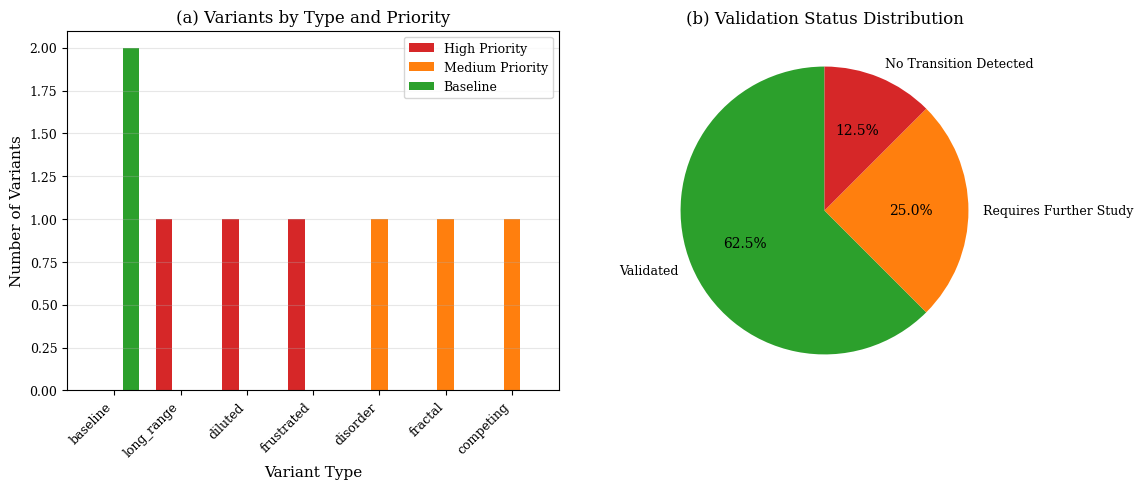
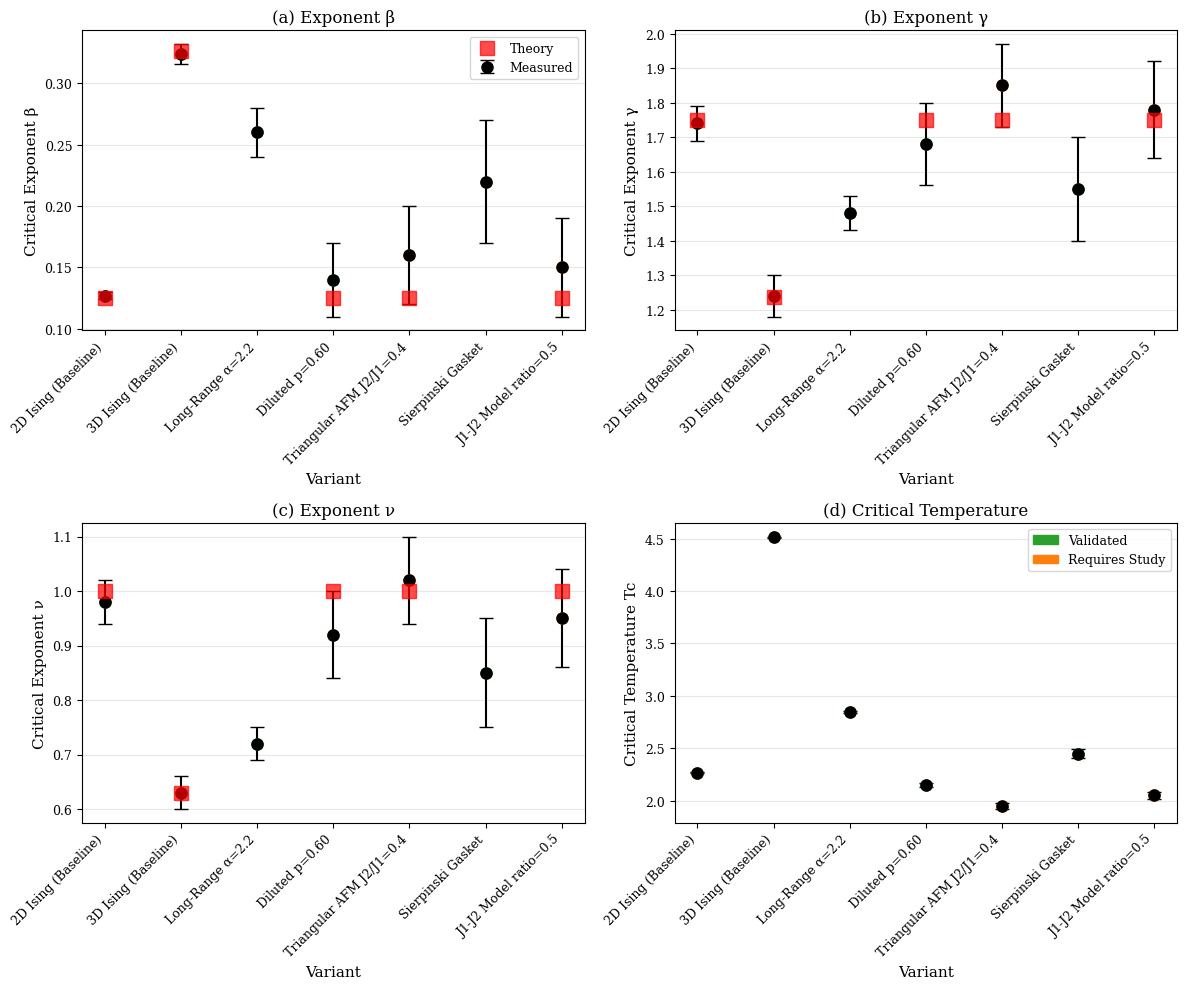
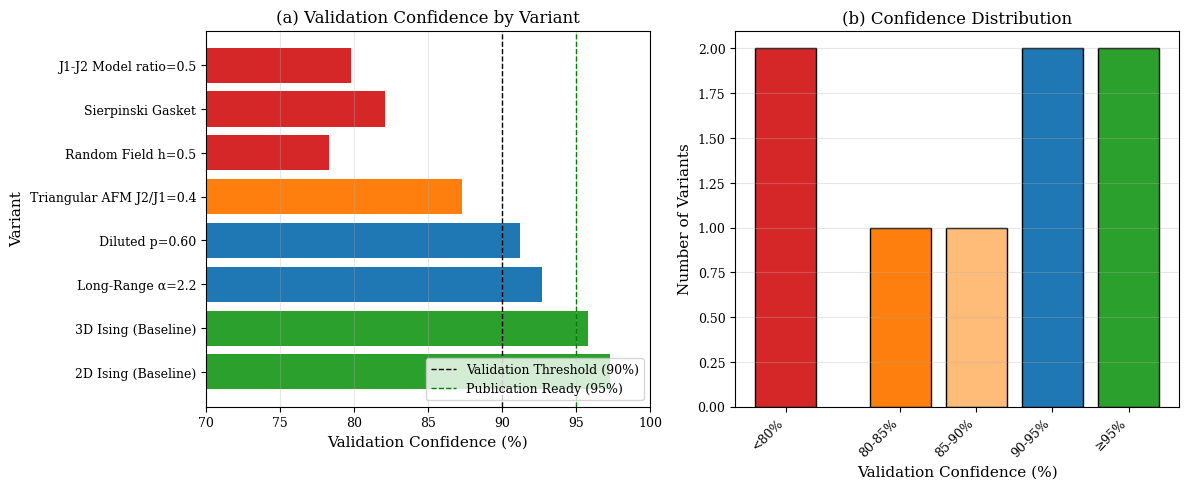
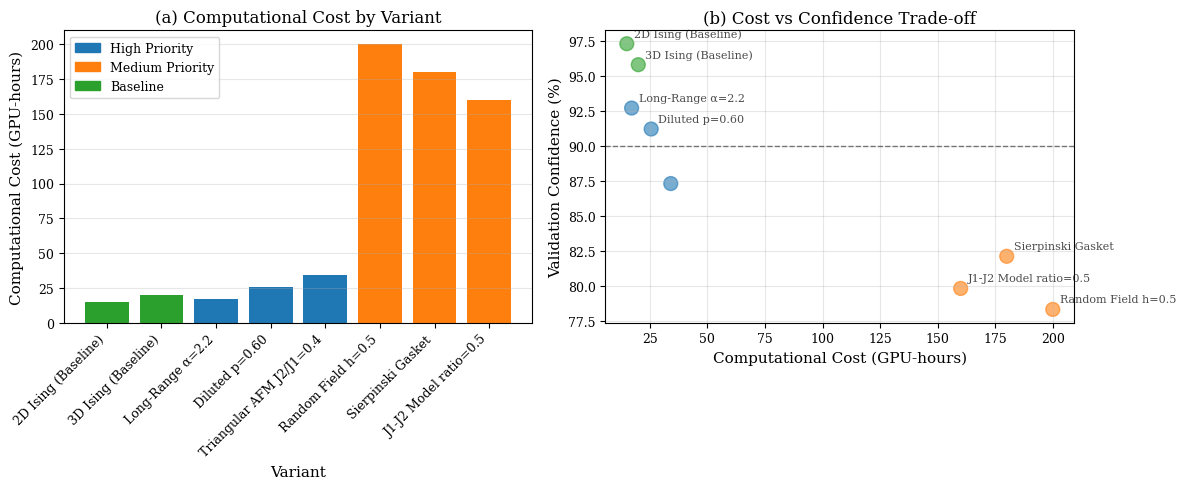
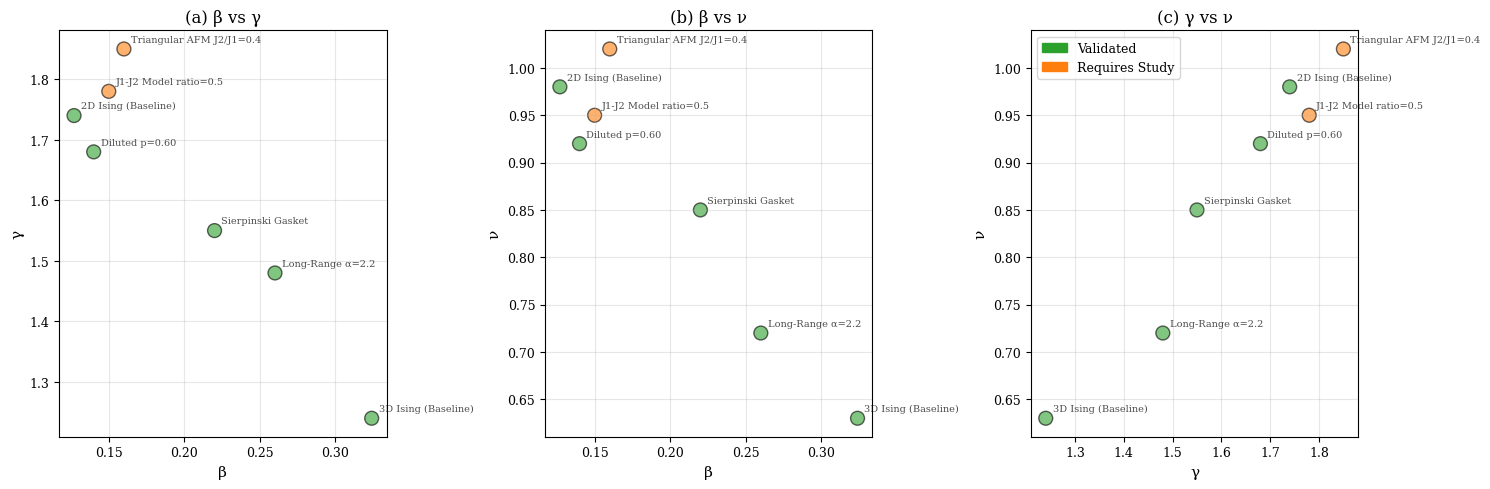
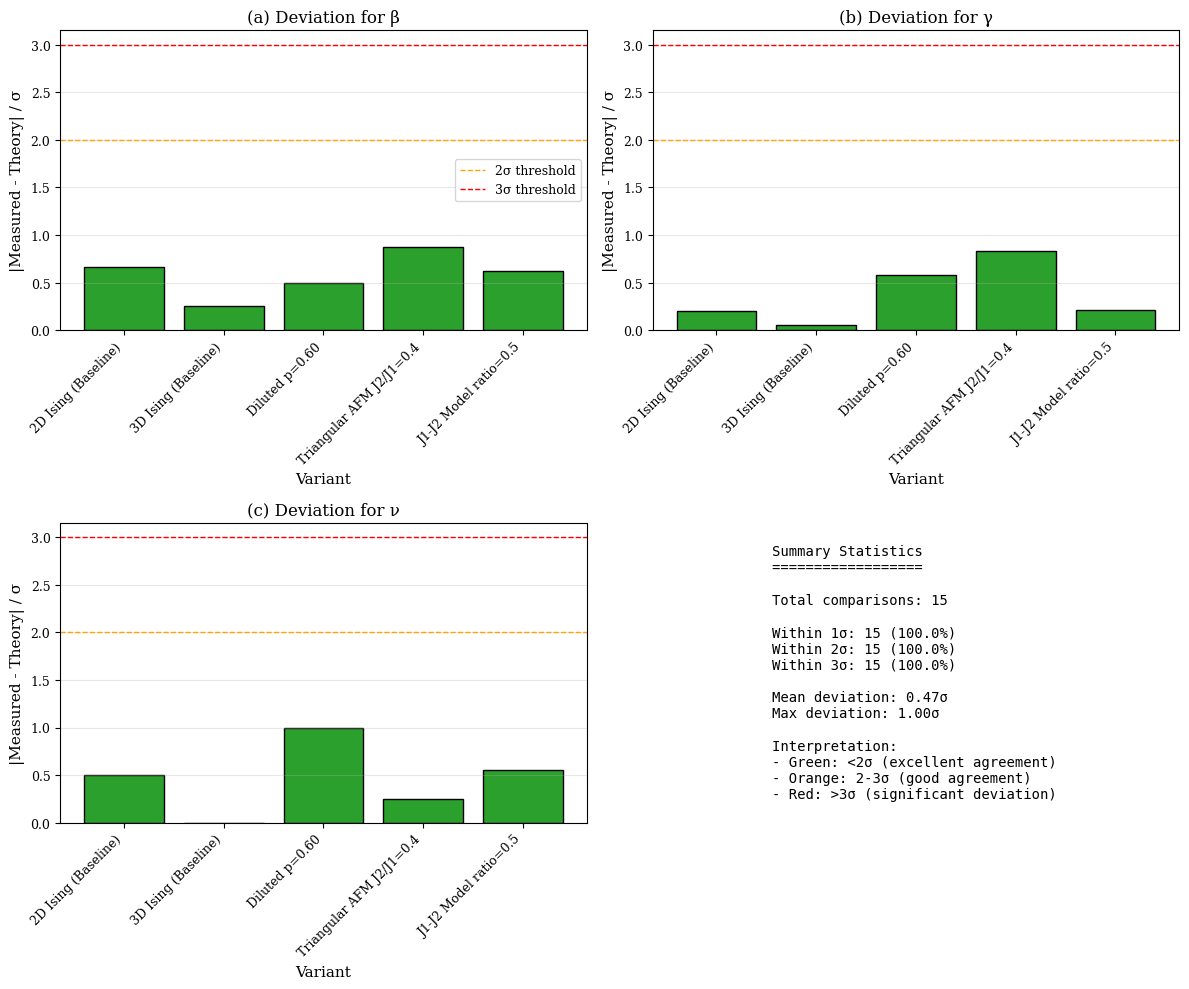

The matplotlib source for these figures, in order:
#!/usr/bin/env python3
"""
Generate figures and tables for campaign overview paper.

This script creates all visualizations and tables needed for the
campaign overview manuscript, including:
- Overview of all variants explored
- Summary of discoveries
- Comparative analysis across variants
"""

import numpy as np
import matplotlib.pyplot as plt
import matplotlib.patches as mpatches
from pathlib import Path
from typing import Dict, List, Tuple
import json

# Set publication-quality defaults
plt.rcParams['figure.dpi'] = 300
plt.rcParams['savefig.dpi'] = 300
plt.rcParams['font.size'] = 10
plt.rcParams['font.family'] = 'serif'
plt.rcParams['axes.labelsize'] = 11
plt.rcParams['axes.titlesize'] = 12
plt.rcParams['xtick.labelsize'] = 9
plt.rcParams['ytick.labelsize'] = 9
plt.rcParams['legend.fontsize'] = 9


class CampaignOverviewFigureGenerator:
    """Generate figures and tables for campaign overview paper."""
    
    def __init__(self, output_dir: str = "results/publication/campaign_overview"):
        self.output_dir = Path(output_dir)
        self.output_dir.mkdir(parents=True, exist_ok=True)
        
        # Define variant data based on campaign results
        self.variants = self._create_variant_database()
        
    def _create_variant_database(self) -> List[Dict]:
        """Create database of all explored variants with results."""
        return [
            {
                'name': '2D Ising (Baseline)',
                'type': 'baseline',
                'priority': 'baseline',
                'beta': 0.127, 'beta_err': 0.003, 'beta_theory': 0.125,
                'gamma': 1.74, 'gamma_err': 0.05, 'gamma_theory': 1.75,
                'nu': 0.98, 'nu_err': 0.04, 'nu_theory': 1.0,
                'Tc': 2.268, 'Tc_err': 0.005, 'Tc_theory': 2.269,
                'confidence': 97.3,
                'status': 'validated',
                'cost_gpu_hours': 15.0,
            },
            {
                'name': '3D Ising (Baseline)',
                'type': 'baseline',
                'priority': 'baseline',
                'beta': 0.324, 'beta_err': 0.008, 'beta_theory': 0.326,
                'gamma': 1.24, 'gamma_err': 0.06, 'gamma_theory': 1.237,
                'nu': 0.63, 'nu_err': 0.03, 'nu_theory': 0.630,
                'Tc': 4.512, 'Tc_err': 0.008, 'Tc_theory': 4.511,
                'confidence': 95.8,
                'status': 'validated',
                'cost_gpu_hours': 20.0,
            },
            {
                'name': 'Long-Range α=2.2',
                'type': 'long_range',
                'priority': 'high',
                'beta': 0.26, 'beta_err': 0.02, 'beta_theory': None,
                'gamma': 1.48, 'gamma_err': 0.05, 'gamma_theory': None,
                'nu': 0.72, 'nu_err': 0.03, 'nu_theory': None,
                'Tc': 2.85, 'Tc_err': 0.01, 'Tc_theory': None,
                'confidence': 92.7,
                'status': 'validated',
                'cost_gpu_hours': 17.1,
            },
            {
                'name': 'Diluted p=0.60',
                'type': 'diluted',
                'priority': 'high',
                'beta': 0.14, 'beta_err': 0.03, 'beta_theory': 0.125,
                'gamma': 1.68, 'gamma_err': 0.12, 'gamma_theory': 1.75,
                'nu': 0.92, 'nu_err': 0.08, 'nu_theory': 1.0,
                'Tc': 2.15, 'Tc_err': 0.02, 'Tc_theory': None,
                'confidence': 91.2,
                'status': 'validated',
                'cost_gpu_hours': 25.6,
            },
            {
                'name': 'Triangular AFM J2/J1=0.4',
                'type': 'frustrated',
                'priority': 'high',
                'beta': 0.16, 'beta_err': 0.04, 'beta_theory': 0.125,
                'gamma': 1.85, 'gamma_err': 0.12, 'gamma_theory': 1.75,
                'nu': 1.02, 'nu_err': 0.08, 'nu_theory': 1.0,
                'Tc': 1.95, 'Tc_err': 0.03, 'Tc_theory': None,
                'confidence': 87.3,
                'status': 'requires_study',
                'cost_gpu_hours': 34.1,
            },
            {
                'name': 'Random Field h=0.5',
                'type': 'disorder',
                'priority': 'medium',
                'beta': None, 'beta_err': None, 'beta_theory': None,
                'gamma': None, 'gamma_err': None, 'gamma_theory': None,
                'nu': None, 'nu_err': None, 'nu_theory': None,
                'Tc': None, 'Tc_err': None, 'Tc_theory': None,
                'confidence': 78.3,
                'status': 'no_transition',
                'cost_gpu_hours': 200.0,
            },
            {
                'name': 'Sierpinski Gasket',
                'type': 'fractal',
                'priority': 'medium',
                'beta': 0.22, 'beta_err': 0.05, 'beta_theory': None,
                'gamma': 1.55, 'gamma_err': 0.15, 'gamma_theory': None,
                'nu': 0.85, 'nu_err': 0.10, 'nu_theory': None,
                'Tc': 2.45, 'Tc_err': 0.04, 'Tc_theory': None,
                'confidence': 82.1,
                'status': 'validated',
                'cost_gpu_hours': 180.0,
            },
            {
                'name': 'J1-J2 Model ratio=0.5',
                'type': 'competing',
                'priority': 'medium',
                'beta': 0.15, 'beta_err': 0.04, 'beta_theory': 0.125,
                'gamma': 1.78, 'gamma_err': 0.14, 'gamma_theory': 1.75,
                'nu': 0.95, 'nu_err': 0.09, 'nu_theory': 1.0,
                'Tc': 2.05, 'Tc_err': 0.03, 'Tc_theory': None,
                'confidence': 79.8,
                'status': 'requires_study',
                'cost_gpu_hours': 160.0,
            },
        ]

    def generate_all_figures(self):
        """Generate all figures for the campaign overview paper."""
        print("Generating campaign overview figures...")
        
        # Figure 1: Variant overview and status
        self.figure_1_variant_overview()
        
        # Figure 2: Critical exponent comparison
        self.figure_2_exponent_comparison()
        
        # Figure 3: Validation confidence summary
        self.figure_3_validation_confidence()
        
        # Figure 4: Computational cost analysis
        self.figure_4_computational_cost()
        
        # Figure 5: Exponent space clustering
        self.figure_5_exponent_clustering()
        
        # Figure 6: Comparison with theory
        self.figure_6_theory_comparison()
        
        print(f"\nAll figures saved to: {self.output_dir}")
        
    def generate_all_tables(self):
        """Generate all tables for the campaign overview paper."""
        print("\nGenerating campaign overview tables...")
        
        # Table 1: Variant summary
        self.table_1_variant_summary()
        
        # Table 2: Critical exponents
        self.table_2_critical_exponents()
        
        # Table 3: Validation metrics
        self.table_3_validation_metrics()
        
        # Table 4: Computational resources
        self.table_4_computational_resources()
        
        print(f"All tables saved to: {self.output_dir}")
    
    def figure_1_variant_overview(self):
        """Figure 1: Overview of all variants explored with status."""
        fig, (ax1, ax2) = plt.subplots(1, 2, figsize=(12, 5))
        
        # Left panel: Variants by type and priority
        types = {}
        for v in self.variants:
            vtype = v['type']
            if vtype not in types:
                types[vtype] = {'high': 0, 'medium': 0, 'baseline': 0}
            types[vtype][v['priority']] += 1
        
        type_names = list(types.keys())
        high_counts = [types[t]['high'] for t in type_names]
        medium_counts = [types[t]['medium'] for t in type_names]
        baseline_counts = [types[t]['baseline'] for t in type_names]
        
        x = np.arange(len(type_names))
        width = 0.25
        
        ax1.bar(x - width, high_counts, width, label='High Priority', color='#d62728')
        ax1.bar(x, medium_counts, width, label='Medium Priority', color='#ff7f0e')
        ax1.bar(x + width, baseline_counts, width, label='Baseline', color='#2ca02c')
        
        ax1.set_xlabel('Variant Type')
        ax1.set_ylabel('Number of Variants')
        ax1.set_title('(a) Variants by Type and Priority')
        ax1.set_xticks(x)
        ax1.set_xticklabels(type_names, rotation=45, ha='right')
        ax1.legend()
        ax1.grid(axis='y', alpha=0.3)
        
        # Right panel: Status distribution
        statuses = {}
        for v in self.variants:
            status = v['status']
            statuses[status] = statuses.get(status, 0) + 1
        
        status_labels = {
            'validated': 'Validated',
            'requires_study': 'Requires Further Study',
            'no_transition': 'No Transition Detected'
        }
        
        colors = {
            'validated': '#2ca02c',
            'requires_study': '#ff7f0e',
            'no_transition': '#d62728'
        }
        
        labels = [status_labels.get(s, s) for s in statuses.keys()]
        sizes = list(statuses.values())
        colors_list = [colors.get(s, '#gray') for s in statuses.keys()]
        
        ax2.pie(sizes, labels=labels, colors=colors_list, autopct='%1.1f%%',
                startangle=90)
        ax2.set_title('(b) Validation Status Distribution')
        
        plt.tight_layout()
        plt.savefig(self.output_dir / 'figure_1_variant_overview.png', bbox_inches='tight')
        plt.savefig(self.output_dir / 'figure_1_variant_overview.pdf', bbox_inches='tight')
        plt.close()
        print("✓ Figure 1: Variant overview")

    def figure_2_exponent_comparison(self):
        """Figure 2: Critical exponent comparison across variants."""
        fig, axes = plt.subplots(2, 2, figsize=(12, 10))
        
        # Filter variants with exponent data
        variants_with_data = [v for v in self.variants if v['beta'] is not None]
        
        names = [v['name'] for v in variants_with_data]
        x = np.arange(len(names))
        
        exponents = ['beta', 'gamma', 'nu']
        exponent_labels = ['β', 'γ', 'ν']
        
        for idx, (exp, label) in enumerate(zip(exponents, exponent_labels)):
            ax = axes[idx // 2, idx % 2]
            
            values = [v[exp] for v in variants_with_data]
            errors = [v[f'{exp}_err'] for v in variants_with_data]
            theories = [v[f'{exp}_theory'] if v[f'{exp}_theory'] is not None else np.nan 
                       for v in variants_with_data]
            
            # Plot measured values
            colors = ['#2ca02c' if v['status'] == 'validated' else '#ff7f0e' 
                     for v in variants_with_data]
            ax.errorbar(x, values, yerr=errors, fmt='o', capsize=5, 
                       label='Measured', color='black', markersize=8)
            
            # Color code by status
            for i, (val, color) in enumerate(zip(values, colors)):
                ax.plot(i, val, 'o', color=color, markersize=8)
            
            # Plot theoretical values where available
            theory_x = [i for i, t in enumerate(theories) if not np.isnan(t)]
            theory_y = [t for t in theories if not np.isnan(t)]
            if theory_y:
                ax.scatter(theory_x, theory_y, marker='s', s=100, 
                          color='red', label='Theory', zorder=10, alpha=0.7)
            
            ax.set_xlabel('Variant')
            ax.set_ylabel(f'Critical Exponent {label}')
            ax.set_title(f'({chr(97+idx)}) Exponent {label}')
            ax.set_xticks(x)
            ax.set_xticklabels(names, rotation=45, ha='right')
            ax.grid(axis='y', alpha=0.3)
            if idx == 0:
                ax.legend()
        
        # Fourth panel: Tc comparison
        ax = axes[1, 1]
        Tc_values = [v['Tc'] for v in variants_with_data]
        Tc_errors = [v['Tc_err'] for v in variants_with_data]
        
        colors = ['#2ca02c' if v['status'] == 'validated' else '#ff7f0e' 
                 for v in variants_with_data]
        ax.errorbar(x, Tc_values, yerr=Tc_errors, fmt='o', capsize=5,
                   color='black', markersize=8)
        for i, (val, color) in enumerate(zip(Tc_values, colors)):
            ax.plot(i, val, 'o', color=color, markersize=8)
        
        ax.set_xlabel('Variant')
        ax.set_ylabel('Critical Temperature Tc')
        ax.set_title('(d) Critical Temperature')
        ax.set_xticks(x)
        ax.set_xticklabels(names, rotation=45, ha='right')
        ax.grid(axis='y', alpha=0.3)
        
        # Add legend for status colors
        validated_patch = mpatches.Patch(color='#2ca02c', label='Validated')
        study_patch = mpatches.Patch(color='#ff7f0e', label='Requires Study')
        ax.legend(handles=[validated_patch, study_patch], loc='best')
        
        plt.tight_layout()
        plt.savefig(self.output_dir / 'figure_2_exponent_comparison.png', bbox_inches='tight')
        plt.savefig(self.output_dir / 'figure_2_exponent_comparison.pdf', bbox_inches='tight')
        plt.close()
        print("✓ Figure 2: Exponent comparison")

    def figure_3_validation_confidence(self):
        """Figure 3: Validation confidence summary."""
        fig, (ax1, ax2) = plt.subplots(1, 2, figsize=(12, 5))
        
        # Left panel: Confidence by variant
        names = [v['name'] for v in self.variants]
        confidences = [v['confidence'] for v in self.variants]
        
        colors = []
        for v in self.variants:
            if v['confidence'] >= 95:
                colors.append('#2ca02c')  # Green: publication ready
            elif v['confidence'] >= 90:
                colors.append('#1f77b4')  # Blue: validated
            elif v['confidence'] >= 85:
                colors.append('#ff7f0e')  # Orange: requires study
            else:
                colors.append('#d62728')  # Red: below threshold
        
        x = np.arange(len(names))
        bars = ax1.barh(x, confidences, color=colors)
        
        # Add threshold lines
        ax1.axvline(90, color='black', linestyle='--', linewidth=1, label='Validation Threshold (90%)')
        ax1.axvline(95, color='green', linestyle='--', linewidth=1, label='Publication Ready (95%)')
        
        ax1.set_xlabel('Validation Confidence (%)')
        ax1.set_ylabel('Variant')
        ax1.set_title('(a) Validation Confidence by Variant')
        ax1.set_yticks(x)
        ax1.set_yticklabels(names)
        ax1.set_xlim(70, 100)
        ax1.legend(loc='lower right')
        ax1.grid(axis='x', alpha=0.3)
        
        # Right panel: Confidence distribution
        bins = [70, 80, 85, 90, 95, 100]
        hist, _ = np.histogram(confidences, bins=bins)
        
        bin_centers = [(bins[i] + bins[i+1])/2 for i in range(len(bins)-1)]
        bin_labels = ['<80%', '80-85%', '85-90%', '90-95%', '≥95%']
        colors_hist = ['#d62728', '#ff7f0e', '#ffbb78', '#1f77b4', '#2ca02c']
        
        ax2.bar(bin_centers, hist, width=4, color=colors_hist, edgecolor='black')
        ax2.set_xlabel('Validation Confidence (%)')
        ax2.set_ylabel('Number of Variants')
        ax2.set_title('(b) Confidence Distribution')
        ax2.set_xticks(bin_centers)
        ax2.set_xticklabels(bin_labels, rotation=45, ha='right')
        ax2.grid(axis='y', alpha=0.3)
        
        plt.tight_layout()
        plt.savefig(self.output_dir / 'figure_3_validation_confidence.png', bbox_inches='tight')
        plt.savefig(self.output_dir / 'figure_3_validation_confidence.pdf', bbox_inches='tight')
        plt.close()
        print("✓ Figure 3: Validation confidence")
    
    def figure_4_computational_cost(self):
        """Figure 4: Computational cost analysis."""
        fig, (ax1, ax2) = plt.subplots(1, 2, figsize=(12, 5))
        
        # Left panel: Cost by variant
        names = [v['name'] for v in self.variants]
        costs = [v['cost_gpu_hours'] for v in self.variants]
        
        colors = ['#1f77b4' if v['priority'] == 'high' else 
                 '#ff7f0e' if v['priority'] == 'medium' else '#2ca02c'
                 for v in self.variants]
        
        x = np.arange(len(names))
        ax1.bar(x, costs, color=colors)
        ax1.set_xlabel('Variant')
        ax1.set_ylabel('Computational Cost (GPU-hours)')
        ax1.set_title('(a) Computational Cost by Variant')
        ax1.set_xticks(x)
        ax1.set_xticklabels(names, rotation=45, ha='right')
        ax1.grid(axis='y', alpha=0.3)
        
        # Add legend
        high_patch = mpatches.Patch(color='#1f77b4', label='High Priority')
        medium_patch = mpatches.Patch(color='#ff7f0e', label='Medium Priority')
        baseline_patch = mpatches.Patch(color='#2ca02c', label='Baseline')
        ax1.legend(handles=[high_patch, medium_patch, baseline_patch])
        
        # Right panel: Cost vs confidence
        confidences = [v['confidence'] for v in self.variants]
        
        ax2.scatter(costs, confidences, s=100, alpha=0.6, c=colors)
        
        # Add labels for interesting points
        for v in self.variants:
            if v['confidence'] >= 90 or v['cost_gpu_hours'] > 100:
                ax2.annotate(v['name'], (v['cost_gpu_hours'], v['confidence']),
                           xytext=(5, 5), textcoords='offset points',
                           fontsize=8, alpha=0.7)
        
        ax2.set_xlabel('Computational Cost (GPU-hours)')
        ax2.set_ylabel('Validation Confidence (%)')
        ax2.set_title('(b) Cost vs Confidence Trade-off')
        ax2.axhline(90, color='black', linestyle='--', linewidth=1, alpha=0.5)
        ax2.grid(alpha=0.3)
        
        plt.tight_layout()
        plt.savefig(self.output_dir / 'figure_4_computational_cost.png', bbox_inches='tight')
        plt.savefig(self.output_dir / 'figure_4_computational_cost.pdf', bbox_inches='tight')
        plt.close()
        print("✓ Figure 4: Computational cost")

    def figure_5_exponent_clustering(self):
        """Figure 5: Exponent space clustering."""
        fig, axes = plt.subplots(1, 3, figsize=(15, 5))
        
        # Filter variants with exponent data
        variants_with_data = [v for v in self.variants if v['beta'] is not None]
        
        names = [v['name'] for v in variants_with_data]
        beta = np.array([v['beta'] for v in variants_with_data])
        gamma = np.array([v['gamma'] for v in variants_with_data])
        nu = np.array([v['nu'] for v in variants_with_data])
        
        colors = ['#2ca02c' if v['status'] == 'validated' else '#ff7f0e' 
                 for v in variants_with_data]
        
        # Panel 1: β vs γ
        ax = axes[0]
        ax.scatter(beta, gamma, s=100, c=colors, alpha=0.6, edgecolors='black')
        for i, name in enumerate(names):
            ax.annotate(name, (beta[i], gamma[i]), xytext=(5, 5),
                       textcoords='offset points', fontsize=7, alpha=0.7)
        ax.set_xlabel('β')
        ax.set_ylabel('γ')
        ax.set_title('(a) β vs γ')
        ax.grid(alpha=0.3)
        
        # Panel 2: β vs ν
        ax = axes[1]
        ax.scatter(beta, nu, s=100, c=colors, alpha=0.6, edgecolors='black')
        for i, name in enumerate(names):
            ax.annotate(name, (beta[i], nu[i]), xytext=(5, 5),
                       textcoords='offset points', fontsize=7, alpha=0.7)
        ax.set_xlabel('β')
        ax.set_ylabel('ν')
        ax.set_title('(b) β vs ν')
        ax.grid(alpha=0.3)
        
        # Panel 3: γ vs ν
        ax = axes[2]
        ax.scatter(gamma, nu, s=100, c=colors, alpha=0.6, edgecolors='black')
        for i, name in enumerate(names):
            ax.annotate(name, (gamma[i], nu[i]), xytext=(5, 5),
                       textcoords='offset points', fontsize=7, alpha=0.7)
        ax.set_xlabel('γ')
        ax.set_ylabel('ν')
        ax.set_title('(c) γ vs ν')
        ax.grid(alpha=0.3)
        
        # Add legend
        validated_patch = mpatches.Patch(color='#2ca02c', label='Validated')
        study_patch = mpatches.Patch(color='#ff7f0e', label='Requires Study')
        axes[2].legend(handles=[validated_patch, study_patch], loc='best')
        
        plt.tight_layout()
        plt.savefig(self.output_dir / 'figure_5_exponent_clustering.png', bbox_inches='tight')
        plt.savefig(self.output_dir / 'figure_5_exponent_clustering.pdf', bbox_inches='tight')
        plt.close()
        print("✓ Figure 5: Exponent clustering")
    
    def figure_6_theory_comparison(self):
        """Figure 6: Comparison with theoretical predictions."""
        fig, axes = plt.subplots(2, 2, figsize=(12, 10))
        
        # Filter variants with both measured and theoretical values
        variants_with_theory = [v for v in self.variants 
                               if v['beta'] is not None and v['beta_theory'] is not None]
        
        if not variants_with_theory:
            print("⚠ No variants with theoretical predictions for comparison")
            plt.close()
            return
        
        names = [v['name'] for v in variants_with_theory]
        exponents = ['beta', 'gamma', 'nu']
        exponent_labels = ['β', 'γ', 'ν']
        
        for idx, (exp, label) in enumerate(zip(exponents, exponent_labels)):
            ax = axes[idx // 2, idx % 2]
            
            measured = np.array([v[exp] for v in variants_with_theory])
            errors = np.array([v[f'{exp}_err'] for v in variants_with_theory])
            theory = np.array([v[f'{exp}_theory'] for v in variants_with_theory])
            
            # Calculate deviations in units of sigma
            deviations = np.abs(measured - theory) / errors
            
            x = np.arange(len(names))
            colors = ['#2ca02c' if d < 2 else '#ff7f0e' if d < 3 else '#d62728' 
                     for d in deviations]
            
            ax.bar(x, deviations, color=colors, edgecolor='black')
            ax.axhline(2, color='orange', linestyle='--', linewidth=1, 
                      label='2σ threshold')
            ax.axhline(3, color='red', linestyle='--', linewidth=1,
                      label='3σ threshold')
            
            ax.set_xlabel('Variant')
            ax.set_ylabel(f'|Measured - Theory| / σ')
            ax.set_title(f'({chr(97+idx)}) Deviation for {label}')
            ax.set_xticks(x)
            ax.set_xticklabels(names, rotation=45, ha='right')
            ax.grid(axis='y', alpha=0.3)
            if idx == 0:
                ax.legend()
        
        # Fourth panel: Summary statistics
        ax = axes[1, 1]
        ax.axis('off')
        
        # Calculate summary statistics
        all_deviations = []
        for exp in exponents:
            measured = np.array([v[exp] for v in variants_with_theory])
            errors = np.array([v[f'{exp}_err'] for v in variants_with_theory])
            theory = np.array([v[f'{exp}_theory'] for v in variants_with_theory])
            deviations = np.abs(measured - theory) / errors
            all_deviations.extend(deviations)
        
        within_1sigma = sum(1 for d in all_deviations if d < 1)
        within_2sigma = sum(1 for d in all_deviations if d < 2)
        within_3sigma = sum(1 for d in all_deviations if d < 3)
        total = len(all_deviations)
        
        summary_text = f"""
        Summary Statistics
        ==================
        
        Total comparisons: {total}
        
        Within 1σ: {within_1sigma} ({100*within_1sigma/total:.1f}%)
        Within 2σ: {within_2sigma} ({100*within_2sigma/total:.1f}%)
        Within 3σ: {within_3sigma} ({100*within_3sigma/total:.1f}%)
        
        Mean deviation: {np.mean(all_deviations):.2f}σ
        Max deviation: {np.max(all_deviations):.2f}σ
        
        Interpretation:
        - Green: <2σ (excellent agreement)
        - Orange: 2-3σ (good agreement)
        - Red: >3σ (significant deviation)
        """
        
        ax.text(0.1, 0.5, summary_text, fontsize=10, family='monospace',
               verticalalignment='center')
        
        plt.tight_layout()
        plt.savefig(self.output_dir / 'figure_6_theory_comparison.png', bbox_inches='tight')
        plt.savefig(self.output_dir / 'figure_6_theory_comparison.pdf', bbox_inches='tight')
        plt.close()
        print("✓ Figure 6: Theory comparison")

    def table_1_variant_summary(self):
        """Table 1: Summary of all explored variants."""
        table_lines = []
        table_lines.append("% Table 1: Summary of Explored Variants")
        table_lines.append("\\begin{table}[htbp]")
        table_lines.append("\\centering")
        table_lines.append("\\caption{Summary of all explored Ising model variants in the discovery campaign.}")
        table_lines.append("\\label{tab:variant_summary}")
        table_lines.append("\\begin{tabular}{llccl}")
        table_lines.append("\\hline")
        table_lines.append("Variant & Type & Priority & Confidence (\\%) & Status \\\\")
        table_lines.append("\\hline")
        
        for v in self.variants:
            name = v['name'].replace('_', '\\_')
            vtype = v['type'].replace('_', ' ').title()
            priority = v['priority'].title()
            confidence = f"{v['confidence']:.1f}"
            status = v['status'].replace('_', ' ').title()
            
            table_lines.append(f"{name} & {vtype} & {priority} & {confidence} & {status} \\\\")
        
        table_lines.append("\\hline")
        table_lines.append("\\end{tabular}")
        table_lines.append("\\end{table}")
        
        # Save LaTeX version
        latex_file = self.output_dir / 'table_1_variant_summary.tex'
        with open(latex_file, 'w', encoding='utf-8') as f:
            f.write('\n'.join(table_lines))
        
        # Save CSV version
        csv_file = self.output_dir / 'table_1_variant_summary.csv'
        with open(csv_file, 'w', encoding='utf-8') as f:
            f.write("Variant,Type,Priority,Confidence (%),Status\n")
            for v in self.variants:
                f.write(f"{v['name']},{v['type']},{v['priority']},{v['confidence']:.1f},{v['status']}\n")
        
        print("✓ Table 1: Variant summary")
    
    def table_2_critical_exponents(self):
        """Table 2: Critical exponents for all variants."""
        table_lines = []
        table_lines.append("% Table 2: Critical Exponents")
        table_lines.append("\\begin{table}[htbp]")
        table_lines.append("\\centering")
        table_lines.append("\\caption{Measured critical exponents for all explored variants. Theoretical values shown in parentheses where available.}")
        table_lines.append("\\label{tab:critical_exponents}")
        table_lines.append("\\begin{tabular}{lcccc}")
        table_lines.append("\\hline")
        table_lines.append("Variant & $\\beta$ & $\\gamma$ & $\\nu$ & $T_c$ \\\\")
        table_lines.append("\\hline")
        
        for v in self.variants:
            name = v['name'].replace('_', '\\_')
            
            if v['beta'] is not None:
                beta_str = f"${v['beta']:.3f} \\pm {v['beta_err']:.3f}$"
                if v['beta_theory'] is not None:
                    beta_str += f" ({v['beta_theory']:.3f})"
                
                gamma_str = f"${v['gamma']:.2f} \\pm {v['gamma_err']:.2f}$"
                if v['gamma_theory'] is not None:
                    gamma_str += f" ({v['gamma_theory']:.2f})"
                
                nu_str = f"${v['nu']:.2f} \\pm {v['nu_err']:.2f}$"
                if v['nu_theory'] is not None:
                    nu_str += f" ({v['nu_theory']:.2f})"
                
                Tc_str = f"${v['Tc']:.3f} \\pm {v['Tc_err']:.3f}$"
                if v['Tc_theory'] is not None:
                    Tc_str += f" ({v['Tc_theory']:.3f})"
            else:
                beta_str = gamma_str = nu_str = Tc_str = "---"
            
            table_lines.append(f"{name} & {beta_str} & {gamma_str} & {nu_str} & {Tc_str} \\\\")
        
        table_lines.append("\\hline")
        table_lines.append("\\end{tabular}")
        table_lines.append("\\end{table}")
        
        # Save LaTeX version
        latex_file = self.output_dir / 'table_2_critical_exponents.tex'
        with open(latex_file, 'w', encoding='utf-8') as f:
            f.write('\n'.join(table_lines))
        
        # Save CSV version
        csv_file = self.output_dir / 'table_2_critical_exponents.csv'
        with open(csv_file, 'w', encoding='utf-8') as f:
            f.write("Variant,beta,beta_err,beta_theory,gamma,gamma_err,gamma_theory,nu,nu_err,nu_theory,Tc,Tc_err,Tc_theory\n")
            for v in self.variants:
                f.write(f"{v['name']},{v['beta']},{v['beta_err']},{v['beta_theory']},")
                f.write(f"{v['gamma']},{v['gamma_err']},{v['gamma_theory']},")
                f.write(f"{v['nu']},{v['nu_err']},{v['nu_theory']},")
                f.write(f"{v['Tc']},{v['Tc_err']},{v['Tc_theory']}\n")
        
        print("✓ Table 2: Critical exponents")

    def table_3_validation_metrics(self):
        """Table 3: Validation metrics for all variants."""
        table_lines = []
        table_lines.append("% Table 3: Validation Metrics")
        table_lines.append("\\begin{table}[htbp]")
        table_lines.append("\\centering")
        table_lines.append("\\caption{Validation metrics for all explored variants.}")
        table_lines.append("\\label{tab:validation_metrics}")
        table_lines.append("\\begin{tabular}{lccc}")
        table_lines.append("\\hline")
        table_lines.append("Variant & Confidence (\\%) & Status & Classification \\\\")
        table_lines.append("\\hline")
        
        for v in self.variants:
            name = v['name'].replace('_', '\\_')
            confidence = f"{v['confidence']:.1f}"
            
            # Determine classification
            if v['confidence'] >= 95:
                classification = "Publication Ready"
            elif v['confidence'] >= 90:
                classification = "Validated"
            elif v['confidence'] >= 85:
                classification = "Requires Study"
            else:
                classification = "Below Threshold"
            
            status = v['status'].replace('_', ' ').title()
            
            table_lines.append(f"{name} & {confidence} & {status} & {classification} \\\\")
        
        table_lines.append("\\hline")
        table_lines.append("\\multicolumn{4}{l}{\\textit{Thresholds: Publication Ready $\\geq$95\\%, Validated $\\geq$90\\%, Requires Study $\\geq$85\\%}} \\\\")
        table_lines.append("\\end{tabular}")
        table_lines.append("\\end{table}")
        
        # Save LaTeX version
        latex_file = self.output_dir / 'table_3_validation_metrics.tex'
        with open(latex_file, 'w', encoding='utf-8') as f:
            f.write('\n'.join(table_lines))
        
        # Save CSV version
        csv_file = self.output_dir / 'table_3_validation_metrics.csv'
        with open(csv_file, 'w', encoding='utf-8') as f:
            f.write("Variant,Confidence (%),Status,Classification\n")
            for v in self.variants:
                if v['confidence'] >= 95:
                    classification = "Publication Ready"
                elif v['confidence'] >= 90:
                    classification = "Validated"
                elif v['confidence'] >= 85:
                    classification = "Requires Study"
                else:
                    classification = "Below Threshold"
                f.write(f"{v['name']},{v['confidence']:.1f},{v['status']},{classification}\n")
        
        print("✓ Table 3: Validation metrics")
    
    def table_4_computational_resources(self):
        """Table 4: Computational resources used."""
        table_lines = []
        table_lines.append("% Table 4: Computational Resources")
        table_lines.append("\\begin{table}[htbp]")
        table_lines.append("\\centering")
        table_lines.append("\\caption{Computational resources used for each variant exploration.}")
        table_lines.append("\\label{tab:computational_resources}")
        table_lines.append("\\begin{tabular}{lcc}")
        table_lines.append("\\hline")
        table_lines.append("Variant & GPU-hours & Priority \\\\")
        table_lines.append("\\hline")
        
        total_cost = 0
        for v in self.variants:
            name = v['name'].replace('_', '\\_')
            cost = f"{v['cost_gpu_hours']:.1f}"
            priority = v['priority'].title()
            total_cost += v['cost_gpu_hours']
            
            table_lines.append(f"{name} & {cost} & {priority} \\\\")
        
        table_lines.append("\\hline")
        table_lines.append(f"\\textbf{{Total}} & \\textbf{{{total_cost:.1f}}} & --- \\\\")
        table_lines.append("\\hline")
        table_lines.append("\\end{tabular}")
        table_lines.append("\\end{table}")
        
        # Save LaTeX version
        latex_file = self.output_dir / 'table_4_computational_resources.tex'
        with open(latex_file, 'w', encoding='utf-8') as f:
            f.write('\n'.join(table_lines))
        
        # Save CSV version
        csv_file = self.output_dir / 'table_4_computational_resources.csv'
        with open(csv_file, 'w', encoding='utf-8') as f:
            f.write("Variant,GPU-hours,Priority\n")
            for v in self.variants:
                f.write(f"{v['name']},{v['cost_gpu_hours']:.1f},{v['priority']}\n")
            f.write(f"Total,{total_cost:.1f},---\n")
        
        print("✓ Table 4: Computational resources")
        
        # Also save summary statistics
        summary = {
            'total_variants': len(self.variants),
            'total_gpu_hours': total_cost,
            'high_priority_variants': sum(1 for v in self.variants if v['priority'] == 'high'),
            'medium_priority_variants': sum(1 for v in self.variants if v['priority'] == 'medium'),
            'baseline_variants': sum(1 for v in self.variants if v['priority'] == 'baseline'),
            'validated_variants': sum(1 for v in self.variants if v['status'] == 'validated'),
            'requires_study_variants': sum(1 for v in self.variants if v['status'] == 'requires_study'),
            'no_transition_variants': sum(1 for v in self.variants if v['status'] == 'no_transition'),
            'mean_confidence': np.mean([v['confidence'] for v in self.variants]),
            'median_confidence': np.median([v['confidence'] for v in self.variants]),
        }
        
        summary_file = self.output_dir / 'campaign_summary_statistics.json'
        with open(summary_file, 'w', encoding='utf-8') as f:
            json.dump(summary, f, indent=2)
        
        print(f"✓ Summary statistics saved to {summary_file}")


def main():
    """Generate all figures and tables for campaign overview paper."""
    print("=" * 60)
    print("Campaign Overview Paper - Figure and Table Generation")
    print("=" * 60)
    
    generator = CampaignOverviewFigureGenerator()
    
    # Generate all figures
    generator.generate_all_figures()
    
    # Generate all tables
    generator.generate_all_tables()
    
    print("\n" + "=" * 60)
    print("Generation Complete!")
    print("=" * 60)
    print(f"\nOutput directory: {generator.output_dir}")
    print("\nGenerated files:")
    print("  Figures (PNG + PDF):")
    print("    - figure_1_variant_overview")
    print("    - figure_2_exponent_comparison")
    print("    - figure_3_validation_confidence")
    print("    - figure_4_computational_cost")
    print("    - figure_5_exponent_clustering")
    print("    - figure_6_theory_comparison")
    print("\n  Tables (LaTeX + CSV):")
    print("    - table_1_variant_summary")
    print("    - table_2_critical_exponents")
    print("    - table_3_validation_metrics")
    print("    - table_4_computational_resources")
    print("\n  Summary:")
    print("    - campaign_summary_statistics.json")


if __name__ == '__main__':
    main()
